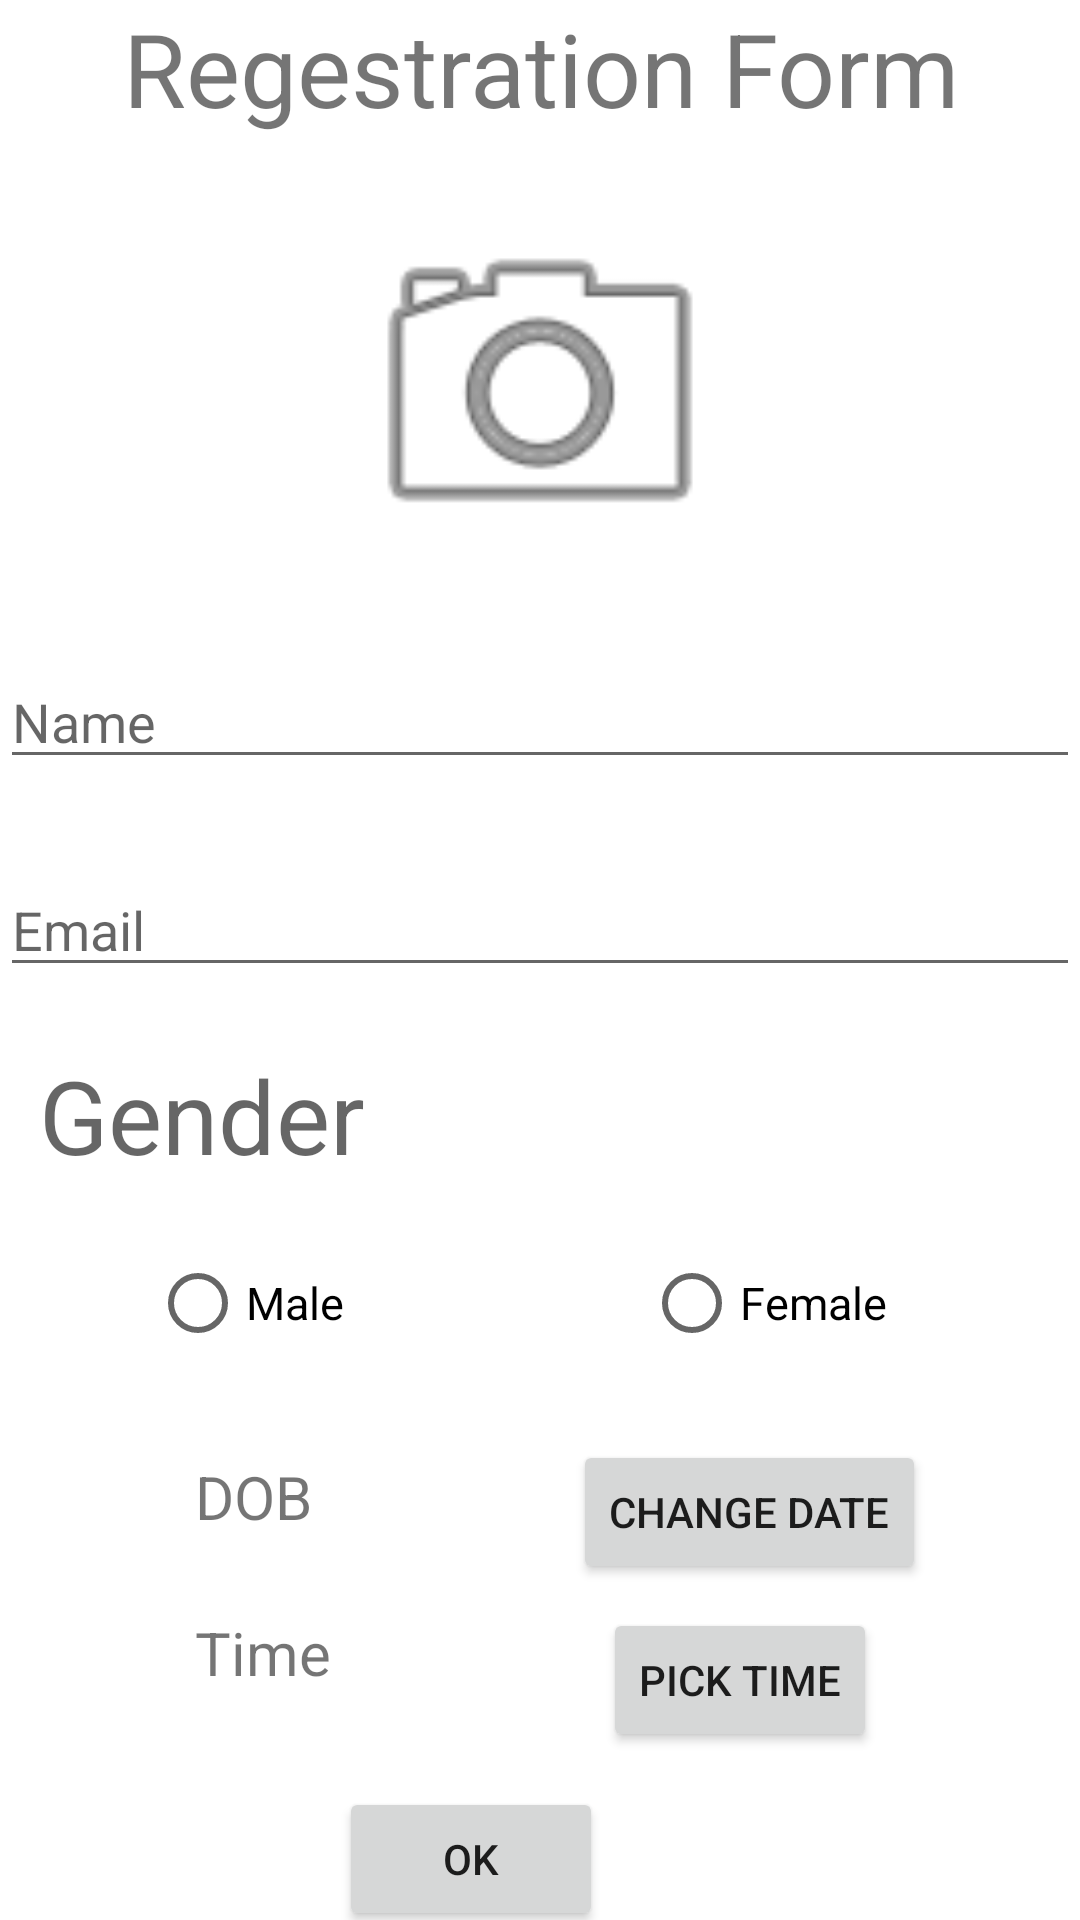

Produce the Android XML layout that renders to this screen, including the resource entries it uses.
<!-- AndroidManifest.xml: application theme Theme.WEEK4 -->
<!-- res/layout/fragment_regform.xml -->
<?xml version="1.0" encoding="utf-8"?>
<androidx.constraintlayout.widget.ConstraintLayout xmlns:android="http://schemas.android.com/apk/res/android"
    xmlns:app="http://schemas.android.com/apk/res-auto"
    xmlns:tools="http://schemas.android.com/tools"
    android:layout_width="match_parent"
    android:layout_height="match_parent"
    tools:context=".regform">

    <TextView
        android:id="@+id/textView"
        android:layout_width="match_parent"
        android:layout_height="wrap_content"
        android:gravity="center"
        android:text="Regestration Form"
        android:textSize="34sp"
        app:layout_constraintTop_toTopOf="parent"
        tools:layout_editor_absoluteX="201dp" />


    <ImageView
        android:id="@+id/imageView"
        android:layout_width="142dp"
        android:layout_height="131dp"
        android:gravity="center"
        android:layout_marginTop="18dp"
        app:layout_constraintEnd_toEndOf="@+id/textView"
        app:layout_constraintStart_toStartOf="@+id/textView"
        app:layout_constraintTop_toBottomOf="@+id/textView"
        app:srcCompat="@android:drawable/ic_menu_camera" />

    <EditText
        android:id="@+id/PersonName"
        android:layout_width="match_parent"
        android:layout_height="wrap_content"
        android:layout_marginTop="24dp"
        android:ems="10"
        android:hint="Name"
        android:inputType="textPersonName"
        app:layout_constraintEnd_toEndOf="@+id/imageView"
        app:layout_constraintHorizontal_bias="1.0"
        app:layout_constraintStart_toStartOf="@+id/imageView"
        app:layout_constraintTop_toBottomOf="@+id/imageView" />

    <EditText
        android:id="@+id/email"
        android:layout_width="match_parent"
        android:layout_height="wrap_content"
        android:layout_marginTop="28dp"
        android:ems="10"
        android:hint="Email"
        android:inputType="textPersonName"
        app:layout_constraintEnd_toEndOf="@+id/PersonName"
        app:layout_constraintHorizontal_bias="0.497"
        app:layout_constraintStart_toStartOf="@+id/PersonName"
        app:layout_constraintTop_toBottomOf="@+id/PersonName" />

    <TextView
        android:id="@+id/Gender"
        android:layout_width="wrap_content"
        android:layout_height="wrap_content"
        android:layout_marginTop="20dp"
        android:hint="Gender"
        android:textSize="34sp"
        app:layout_constraintEnd_toEndOf="@+id/email"
        app:layout_constraintHorizontal_bias="0.052"
        app:layout_constraintStart_toStartOf="@+id/email"
        app:layout_constraintTop_toBottomOf="@+id/email" />

    <RadioGroup
        android:id="@+id/radioGroup"
        android:layout_width="match_parent"
        android:layout_height="51dp"
        android:layout_marginTop="16dp"
        android:orientation="horizontal"
        app:layout_constraintEnd_toEndOf="@+id/Gender"
        app:layout_constraintHorizontal_bias="0.052"
        app:layout_constraintStart_toStartOf="@+id/Gender"
        app:layout_constraintTop_toBottomOf="@+id/Gender">

        <RadioButton
            android:id="@+id/MaleRadioButton"
            android:layout_width="wrap_content"
            android:layout_height="wrap_content"
            android:layout_marginLeft="50dp"
            android:text="Male"
            android:textSize="15sp" />

        <RadioButton
            android:id="@+id/FemaleRadioButton"
            android:layout_width="wrap_content"
            android:layout_height="wrap_content"
            android:layout_marginLeft="100dp"
            android:text="Female"
            android:textSize="15sp" />
    </RadioGroup>

    <TextView
        android:id="@+id/Date"
        android:layout_width="wrap_content"
        android:layout_height="wrap_content"
        android:layout_marginTop="24dp"
        android:text="DOB"
        android:textSize="20sp"
        app:layout_constraintEnd_toEndOf="@+id/radioGroup"
        app:layout_constraintHorizontal_bias="0.202"
        app:layout_constraintStart_toStartOf="@+id/radioGroup"
        app:layout_constraintTop_toBottomOf="@+id/radioGroup"
        tools:ignore="MissingConstraints" />

    <Button
        android:id="@+id/Datebtn"
        android:layout_width="wrap_content"
        android:layout_height="wrap_content"
        android:layout_marginTop="480dp"
        android:text="Change Date"
        app:layout_constraintEnd_toEndOf="parent"
        app:layout_constraintHorizontal_bias="0.711"
        app:layout_constraintStart_toStartOf="@id/Date"
        app:layout_constraintTop_toTopOf="parent"
        tools:ignore="MissingConstraints" />

    <TextView
        android:id="@+id/Time"
        android:layout_width="wrap_content"
        android:layout_height="wrap_content"
        android:layout_marginTop="52dp"
        android:text="Time"
        android:textSize="20sp"
        app:layout_constraintEnd_toEndOf="@id/Date"
        app:layout_constraintHorizontal_bias="0.0"
        app:layout_constraintStart_toStartOf="@id/Date"
        app:layout_constraintTop_toTopOf="@id/Date"
        tools:ignore="MissingConstraints" />

    <Button
        android:id="@+id/TimeBtn"
        android:layout_width="wrap_content"
        android:layout_height="wrap_content"
        android:layout_marginTop="8dp"
        android:text="Pick Time"
        app:layout_constraintEnd_toEndOf="parent"
        app:layout_constraintHorizontal_bias="0.668"
        app:layout_constraintStart_toStartOf="@id/Time"
        app:layout_constraintTop_toBottomOf="@id/Datebtn"
        tools:ignore="MissingConstraints" />

    <Button
        android:id="@+id/Ok"
        android:layout_width="wrap_content"
        android:layout_height="wrap_content"
        android:layout_marginTop="32dp"
        android:text="Ok"
        app:layout_constraintBottom_toBottomOf="parent"
        app:layout_constraintEnd_toEndOf="@+id/TimeBtn"
        app:layout_constraintHorizontal_bias="0.346"
        app:layout_constraintStart_toStartOf="@+id/Time"
        app:layout_constraintTop_toBottomOf="@+id/Time"
        app:layout_constraintVertical_bias="0.186" />

    
    
    
    
    
    
    
    
    
    
    


</androidx.constraintlayout.widget.ConstraintLayout>
<!-- resources referenced by this layout -->
<resources>
  <style name="Theme.WEEK4" parent="Theme.MaterialComponents.DayNight.DarkActionBar">
          
          <item name="colorPrimary">@color/purple_500</item>
          <item name="colorPrimaryVariant">@color/purple_700</item>
          <item name="colorOnPrimary">@color/white</item>
          
          <item name="colorSecondary">@color/teal_200</item>
          <item name="colorSecondaryVariant">@color/teal_700</item>
          <item name="colorOnSecondary">@color/black</item>
          
          <item name="android:statusBarColor" tools:targetApi="l">?attr/colorPrimaryVariant</item>
          
      </style>
  <!-- not gathered from this repository: default colours our renderer supplied (Android Studio template values) -->
  <color name="purple_500">#FF6200EE</color>
  <color name="purple_700">#FF3700B3</color>
  <color name="teal_200">#FF03DAC5</color>
  <color name="teal_700">#FF018786</color>
  <color name="black">#FF000000</color>
  <color name="white">#FFFFFFFF</color>
</resources>
